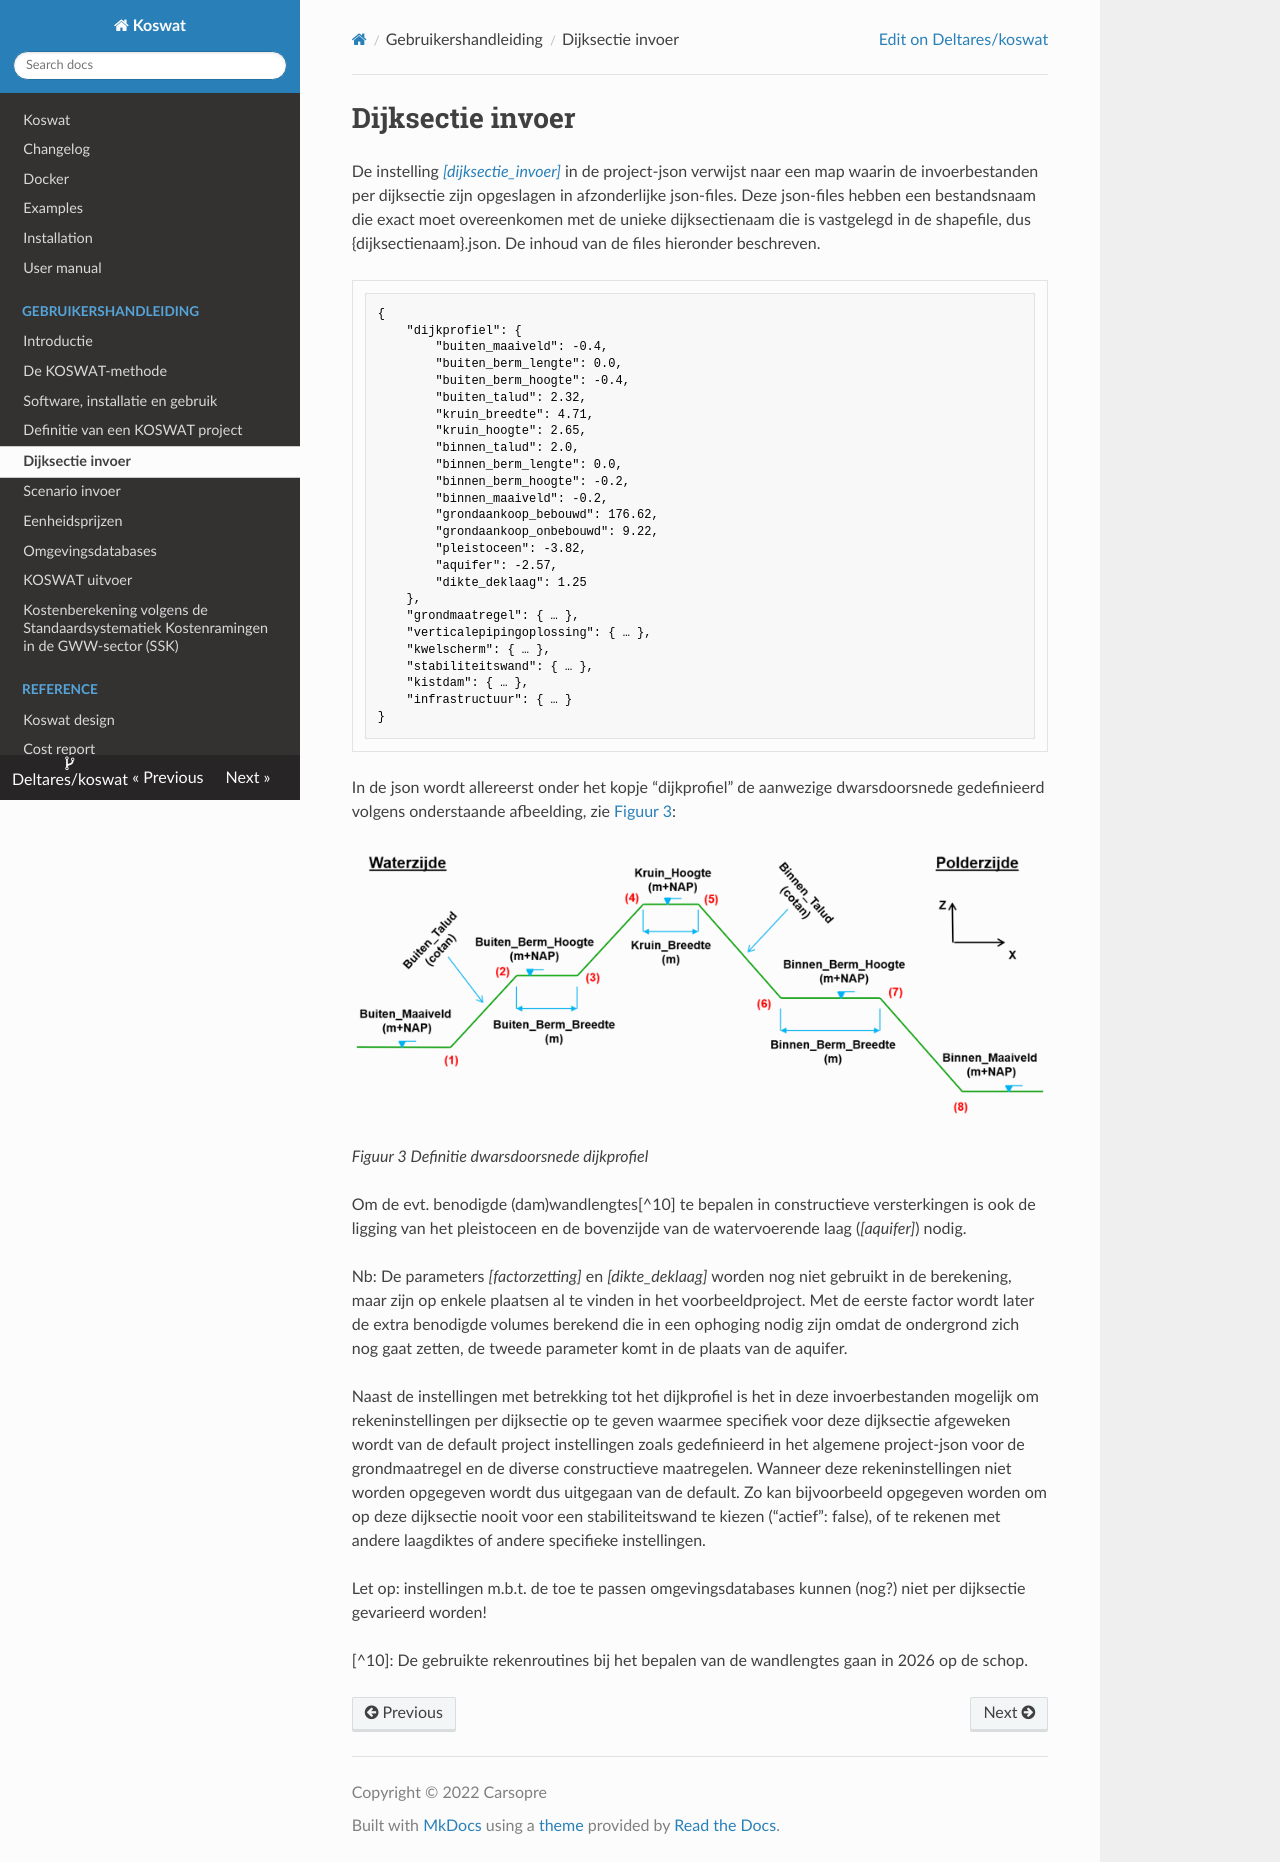

repository: Deltares/Koswat · page: gebruikershandleiding/h05_dijksectie-invoer.html · generator: mkdocs

# Dijksectie invoer

De instelling [_[dijksectie_invoer]_](h04_projectdefinitie.md#analyse) in de project-json verwijst naar een map waarin de invoerbestanden per dijksectie zijn opgeslagen in afzonderlijke json-files. Deze json-files hebben een bestandsnaam die exact moet overeenkomen met de unieke dijksectienaam die is vastgelegd in de shapefile, dus {dijksectienaam}.json. De inhoud van de files hieronder beschreven.

```json
{
    "dijkprofiel": {
        "buiten_maaiveld": -0.4,
        "buiten_berm_lengte": 0.0,
        "buiten_berm_hoogte": -0.4,
        "buiten_talud": 2.32,
        "kruin_breedte": 4.71,
        "kruin_hoogte": 2.65,
        "binnen_talud": 2.0,
        "binnen_berm_lengte": 0.0,
        "binnen_berm_hoogte": -0.2,
        "binnen_maaiveld": -0.2,
        "grondaankoop_bebouwd": 176.62,
        "grondaankoop_onbebouwd": 9.22,
        "pleistoceen": -3.82,
        "aquifer": -2.57,
        "dikte_deklaag": 1.25
    },
    "grondmaatregel": { … },
    "verticalepipingoplossing": { … },
    "kwelscherm": { … },
    "stabiliteitswand": { … },
    "kistdam": { … },
    "infrastructuur": { … }
}
```

In de json wordt allereerst onder het kopje “dijkprofiel” de aanwezige dwarsdoorsnede gedefinieerd volgens onderstaande afbeelding, zie [Figuur 3](#figuur-3):

<a id="figuur-3"></a>

![Figuur 3](images/figuur3.png)

_Figuur 3 Definitie dwarsdoorsnede dijkprofiel_

Om de evt. benodigde (dam)wandlengtes[^10] te bepalen in constructieve versterkingen is ook de ligging van het pleistoceen en de bovenzijde van de watervoerende laag (_[aquifer]_) nodig.

Nb: De parameters _[factorzetting]_ en _[dikte_deklaag]_ worden nog niet gebruikt in de berekening, maar zijn op enkele plaatsen al te vinden in het voorbeeldproject. Met de eerste factor wordt later de extra benodigde volumes berekend die in een ophoging nodig zijn omdat de ondergrond zich nog gaat zetten, de tweede parameter komt in de plaats van de aquifer.

Naast de instellingen met betrekking tot het dijkprofiel is het in deze invoerbestanden mogelijk om rekeninstellingen per dijksectie op te geven waarmee specifiek voor deze dijksectie afgeweken wordt van de default project instellingen zoals gedefinieerd in het algemene project-json voor de grondmaatregel en de diverse constructieve maatregelen. Wanneer deze rekeninstellingen niet worden opgegeven wordt dus uitgegaan van de default. Zo kan bijvoorbeeld opgegeven worden om op deze dijksectie nooit voor een stabiliteitswand te kiezen (“actief”: false), of te rekenen met andere laagdiktes of andere specifieke instellingen. 

Let op: instellingen m.b.t. de toe te passen omgevingsdatabases kunnen (nog?) niet per dijksectie gevarieerd worden!

[^10]: De gebruikte rekenroutines bij het bepalen van de wandlengtes gaan in 2026 op de schop.
